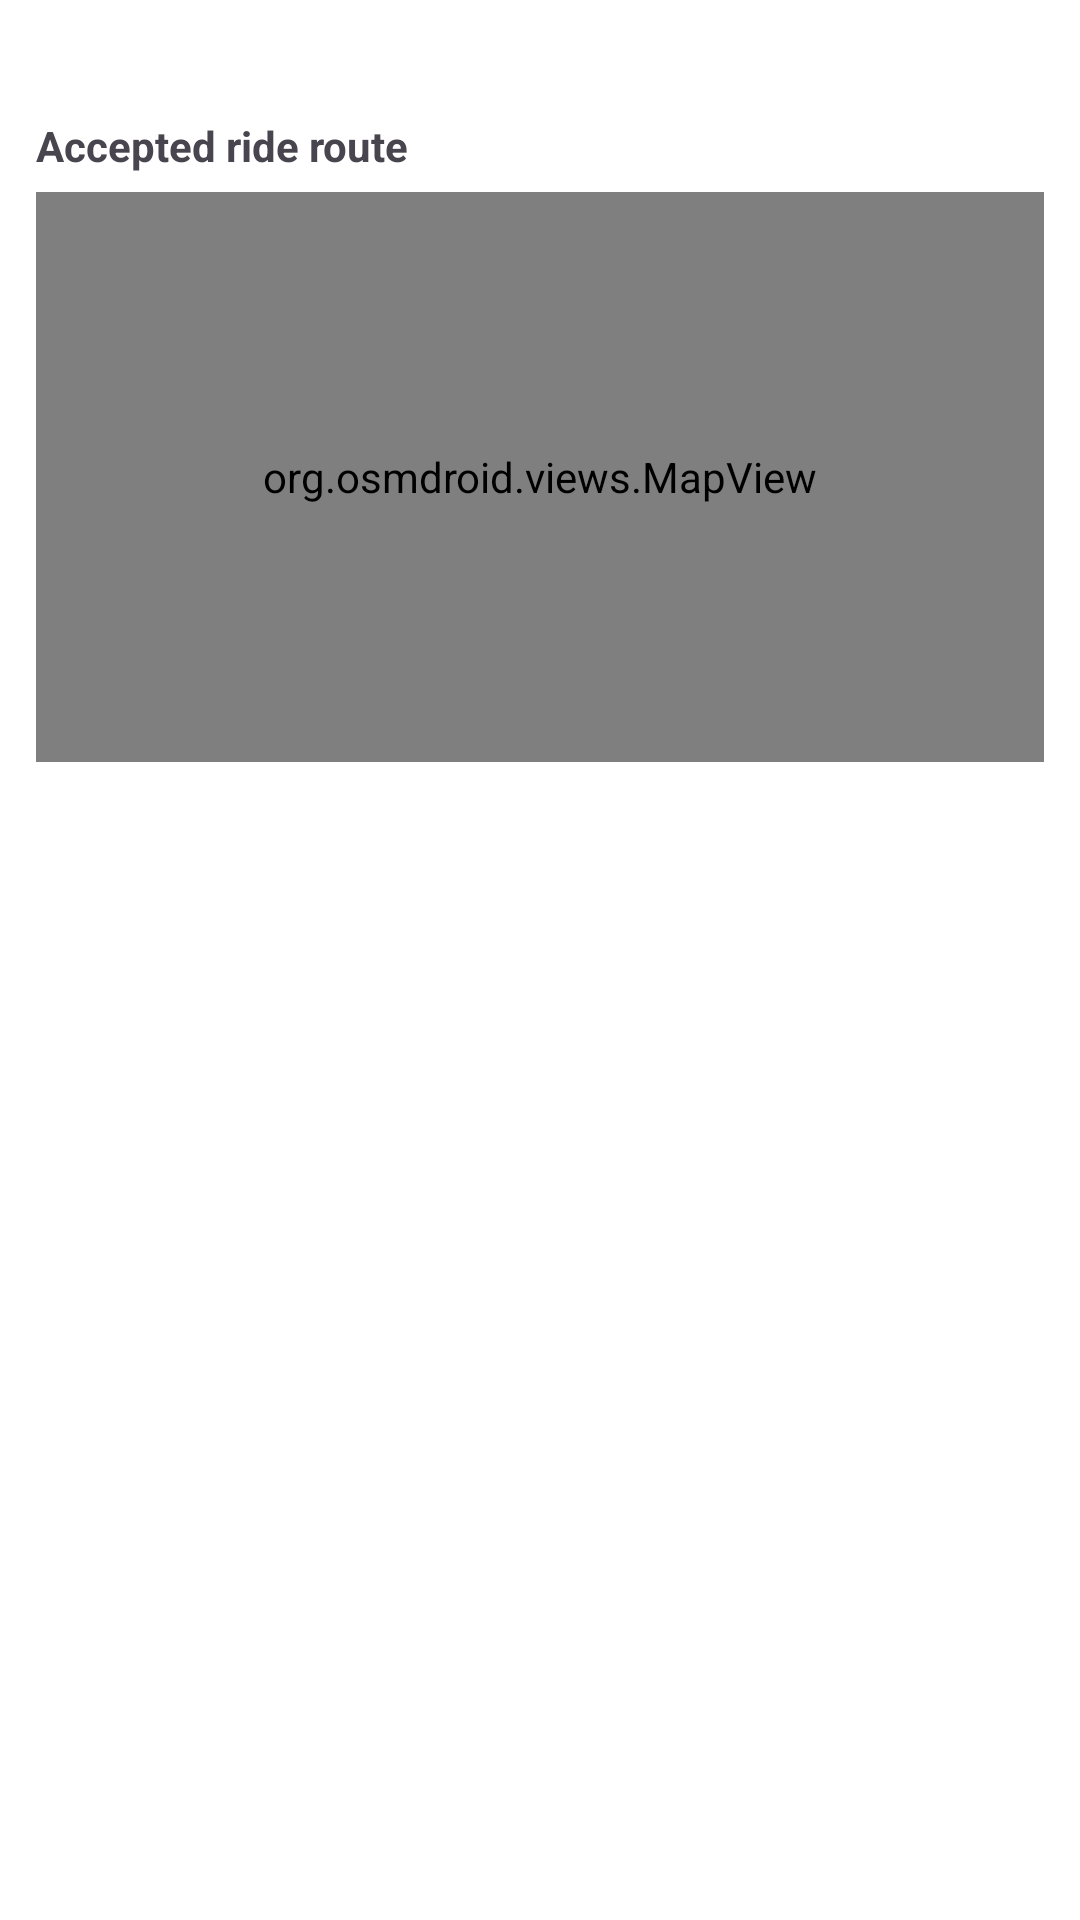

Produce the Android XML layout that renders to this screen, including the resource entries it uses.
<!-- AndroidManifest.xml: application theme Theme.Cmu2526 -->
<!-- res/layout/fragment_my_active_rides.xml -->
<?xml version="1.0" encoding="utf-8"?>
<LinearLayout xmlns:android="http://schemas.android.com/apk/res/android"
    android:layout_width="match_parent"
    android:layout_height="match_parent"
    android:orientation="vertical"
    android:padding="12dp">

    <TextView
        android:id="@+id/tv_empty"
        android:layout_width="match_parent"
        android:layout_height="wrap_content" />

    <TextView
        android:id="@+id/tv_driver_map_hint"
        android:layout_width="match_parent"
        android:layout_height="wrap_content"
        android:text="Accepted ride route"
        android:textStyle="bold"
        android:layout_marginTop="8dp"/>

    <org.osmdroid.views.MapView
        android:id="@+id/driver_route_map"
        android:layout_width="match_parent"
        android:layout_height="190dp"
        android:layout_marginTop="6dp"/>

    <androidx.recyclerview.widget.RecyclerView
        android:id="@+id/recycler_rides"
        android:layout_width="match_parent"
        android:layout_height="0dp"
        android:layout_weight="1"
        android:layout_marginTop="8dp"/>
</LinearLayout>
<!-- resources referenced by this layout -->
<resources>
  <style name="Theme.Cmu2526" parent="Theme.Material3.DayNight.NoActionBar">
          
          <item name="colorPrimary">@color/purple_500</item>
          <item name="colorOnPrimary">@color/white</item>
          <item name="colorPrimaryContainer">@color/purple_700</item>
          <item name="colorOnPrimaryContainer">@color/white</item>
  
          
          <item name="colorSecondary">@color/teal_200</item>
          <item name="colorOnSecondary">@color/black</item>
          <item name="colorSecondaryContainer">@color/teal_700</item>
          <item name="colorOnSecondaryContainer">@color/white</item>
  
          
          <item name="android:windowBackground">?attr/colorSurface</item>
          <item name="colorSurface">@color/white</item>
          <item name="colorOnSurface">@color/black</item>
  
          
          <item name="android:statusBarColor">@color/purple_700</item>
  
          
          <item name="textAppearanceHeadline6">@style/TextAppearance.Material3.HeadlineSmall</item>
          <item name="textAppearanceSubtitle1">@style/TextAppearance.Material3.TitleMedium</item>
          <item name="textAppearanceSubtitle2">@style/TextAppearance.Material3.TitleSmall</item>
          <item name="textAppearanceBody1">@style/TextAppearance.Material3.BodyLarge</item>
          <item name="textAppearanceBody2">@style/TextAppearance.Material3.BodyMedium</item>
          <item name="textAppearanceButton">@style/TextAppearance.Material3.LabelLarge</item>
          <item name="textAppearanceCaption">@style/TextAppearance.Material3.LabelMedium</item>
          <item name="textAppearanceOverline">@style/TextAppearance.Material3.LabelSmall</item>
      </style>
  <color name="purple_500">#FF6200EE</color>
  <color name="white">#FFFFFFFF</color>
  <color name="purple_700">#FF3700B3</color>
  <color name="teal_200">#FF03DAC5</color>
  <color name="black">#FF000000</color>
  <color name="teal_700">#FF018786</color>
</resources>
